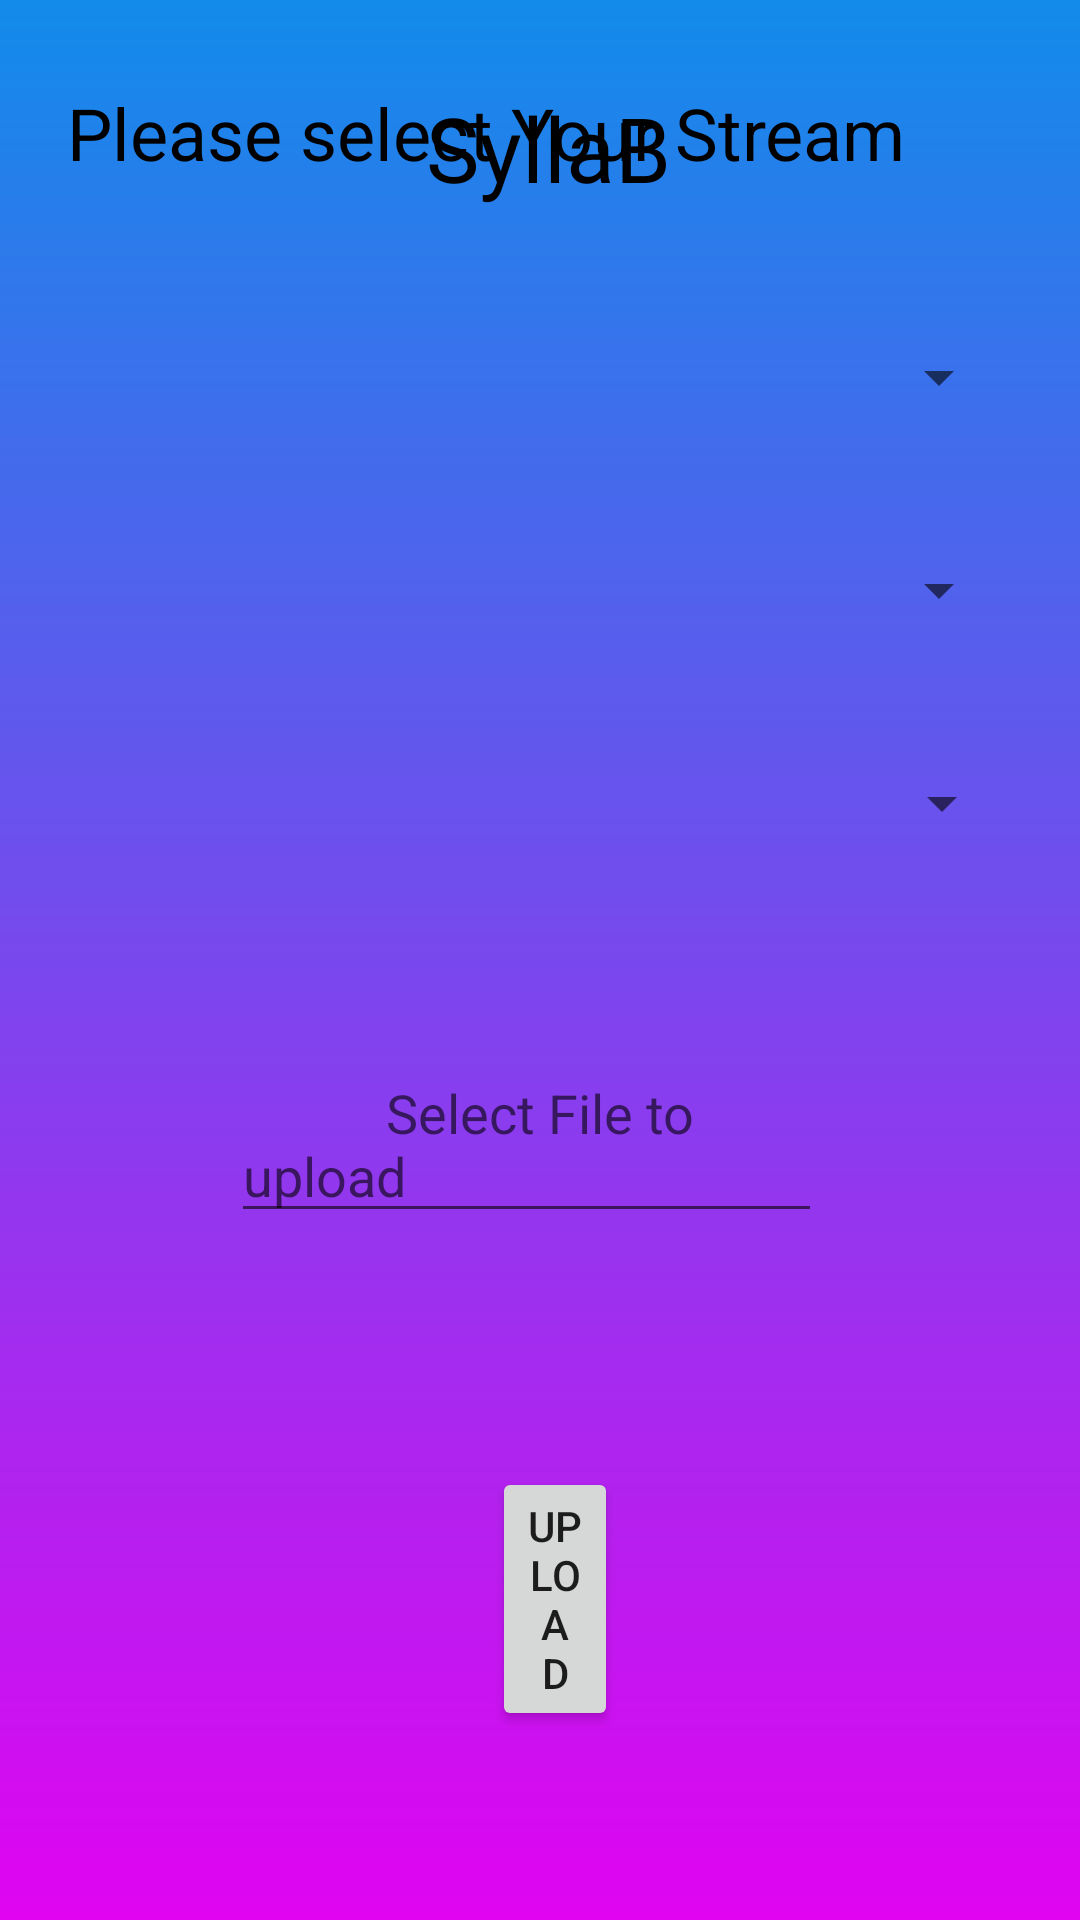

Reconstruct the res/layout file that produces this screen, plus the resources it refers to.
<!-- AndroidManifest.xml: application theme Theme.BCAPOCKETBOOK -->
<!-- res/layout/activity_admin__syllabus.xml -->
<?xml version="1.0" encoding="utf-8"?>
<RelativeLayout xmlns:android="http://schemas.android.com/apk/res/android"
    xmlns:app="http://schemas.android.com/apk/res-auto"
    xmlns:tools="http://schemas.android.com/tools"
    android:layout_width="match_parent"
    android:layout_height="match_parent"
    android:background="@drawable/back"
    tools:context=".Admin_Syllabus">

    <TextView
        android:id="@+id/idTest"
        android:layout_width="137dp"
        android:layout_height="46dp"
        android:layout_alignParentStart="true"
        android:layout_alignParentLeft="true"
        android:layout_alignParentTop="true"
        android:layout_alignParentEnd="true"
        android:layout_alignParentRight="true"
        android:layout_marginStart="142dp"
        android:layout_marginLeft="142dp"
        android:layout_marginTop="29dp"
        android:layout_marginEnd="130dp"
        android:layout_marginRight="130dp"
        android:fontFamily="@font/amaranth"
        android:text="SyllaBus"
        android:textColor="#000000"
        android:textSize="30sp"
        app:layout_constraintBottom_toBottomOf="parent"
        app:layout_constraintEnd_toEndOf="parent"
        app:layout_constraintStart_toStartOf="parent"
        app:layout_constraintTop_toTopOf="parent" />

    <EditText
        android:id="@+id/editText"
        android:layout_width="247dp"
        android:layout_height="wrap_content"
        android:layout_above="@+id/btnUpload"
        android:layout_alignParentStart="true"
        android:layout_alignParentLeft="true"
        android:layout_alignParentEnd="true"
        android:layout_alignParentRight="true"
        android:layout_marginStart="77dp"
        android:layout_marginLeft="77dp"
        android:layout_marginEnd="86dp"
        android:layout_marginRight="86dp"
        android:layout_marginBottom="78dp"
        android:hint="           Select File to upload"
        android:textColor="@color/black" />

    <TextView
        android:id="@+id/editHead"
        android:layout_width="334dp"
        android:layout_height="wrap_content"
        android:layout_above="@+id/sp_Course"
        android:layout_alignParentEnd="true"
        android:layout_alignParentRight="true"
        android:layout_marginTop="28dp"
        android:layout_marginEnd="36dp"
        android:layout_marginRight="36dp"
        android:layout_marginBottom="47dp"
        android:gravity="center_horizontal"
        android:text="Please select Your Stream And Subject "
        android:textAlignment="center"
        android:textColor="@color/black"
        android:textSize="24dp"
        app:layout_constraintEnd_toEndOf="parent"
        app:layout_constraintHorizontal_bias="0.496"
        app:layout_constraintStart_toStartOf="parent"
        app:layout_constraintTop_toTopOf="parent" />

    <Spinner
        android:id="@+id/sp_Course"
        android:layout_width="349dp"
        android:layout_height="48dp"
        android:layout_above="@+id/sp_Semester"
        android:layout_alignParentStart="true"
        android:layout_alignParentLeft="true"
        android:layout_alignParentEnd="true"
        android:layout_alignParentRight="true"
        android:layout_marginStart="23dp"
        android:autofillHints="please select your "
        android:layout_marginLeft="23dp"
        android:layout_marginEnd="23dp"
        android:layout_marginRight="23dp"
        android:layout_marginBottom="23dp" />

    <Spinner
        android:id="@+id/sp_Semester"
        android:layout_width="349dp"
        android:layout_height="48dp"
        android:layout_above="@+id/sp_Subject"
        android:layout_alignParentStart="true"
        android:layout_alignParentLeft="true"
        android:layout_alignParentEnd="true"
        android:layout_alignParentRight="true"
        android:layout_marginStart="23dp"
        android:layout_marginLeft="23dp"
        android:layout_marginEnd="23dp"
        android:layout_marginRight="23dp"
        android:layout_marginBottom="23dp" />


    <Spinner
        android:id="@+id/sp_Subject"
        android:layout_width="349dp"
        android:layout_height="48dp"
        android:layout_above="@+id/editText"

        android:layout_alignParentStart="true"
        android:layout_alignParentLeft="true"
        android:layout_alignParentEnd="true"
        android:layout_alignParentRight="true"
        android:layout_marginStart="23dp"
        android:layout_marginLeft="23dp"
        android:layout_marginEnd="22dp"
        android:layout_marginRight="22dp"
        android:layout_marginBottom="57dp" />

    <Button
        android:id="@+id/btnUpload"
        android:layout_width="wrap_content"
        android:layout_height="wrap_content"
        android:layout_alignParentStart="true"
        android:layout_alignParentLeft="true"
        android:layout_alignParentEnd="true"
        android:layout_alignParentRight="true"
        android:layout_alignParentBottom="true"
        android:layout_marginStart="164dp"
        android:layout_marginLeft="164dp"
        android:layout_marginEnd="154dp"
        android:layout_marginRight="154dp"
        android:layout_marginBottom="63dp"
        android:text="Upload" />


</RelativeLayout>
<!-- resources referenced by this layout -->
<resources>
  <!-- drawable back: png bitmap (drawable, 9193 bytes) -->
  <style name="Theme.BCAPOCKETBOOK" parent="Theme.MaterialComponents.DayNight.DarkActionBar">
          
          <item name="colorPrimary">@color/black</item>
          <item name="colorPrimaryVariant">#B41565C0</item>
          <item name="colorOnPrimary">@color/white</item>
          
          <item name="colorSecondary">@color/teal_200</item>
          <item name="colorSecondaryVariant">@color/teal_700</item>
          <item name="colorOnSecondary">@color/black</item>
          
          <item name="android:statusBarColor" tools:targetApi="l">?attr/colorPrimaryVariant</item>
          
      </style>
  <!-- not gathered from this repository: default colours our renderer supplied (Android Studio template values) -->
  <color name="teal_200">#FF03DAC5</color>
  <color name="teal_700">#FF018786</color>
  <color name="black">#FF000000</color>
  <color name="white">#FFFFFFFF</color>
</resources>
